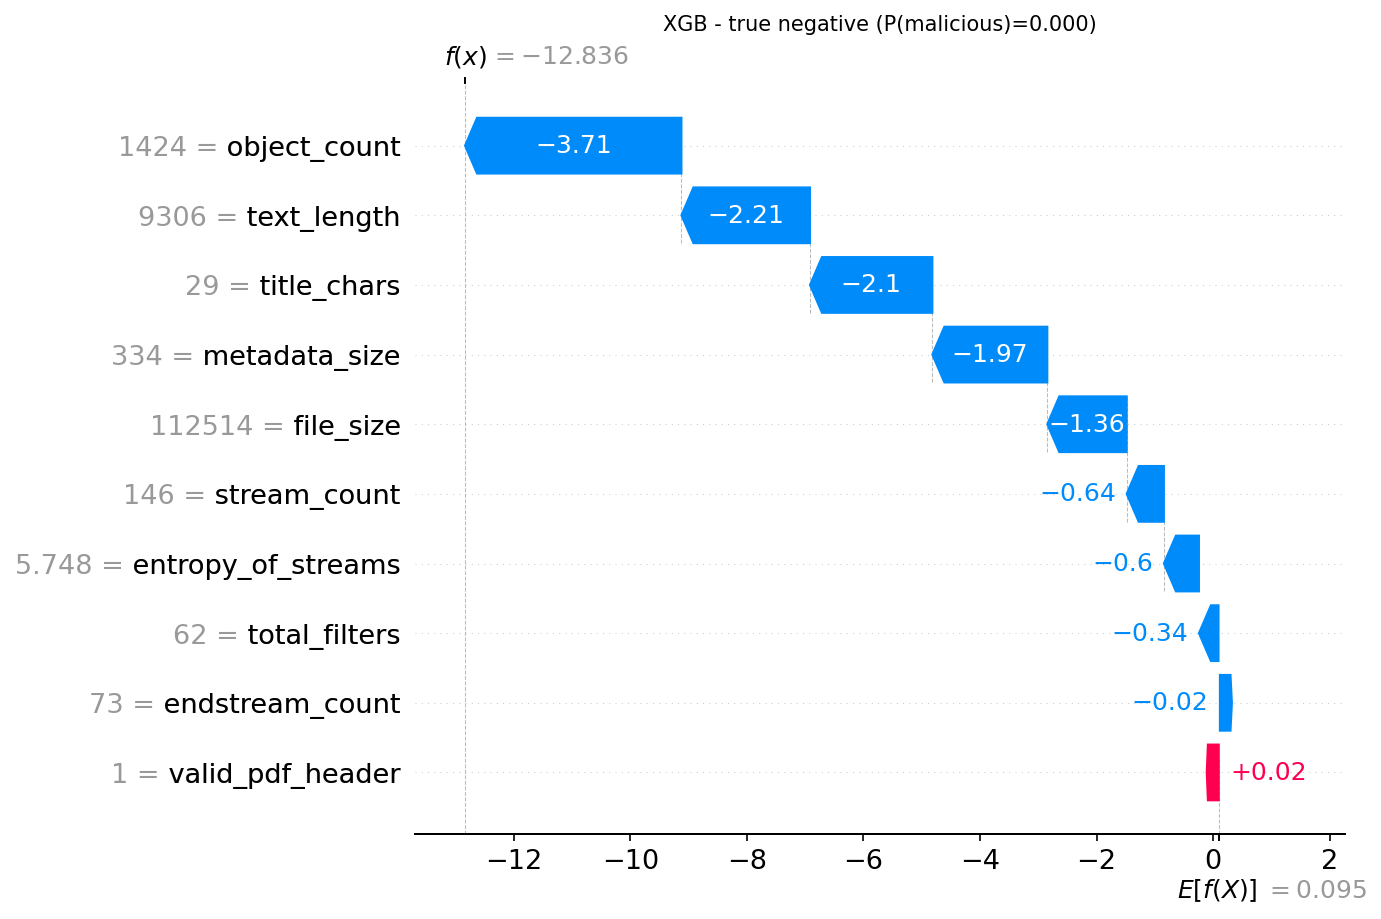

Source data for this figure (header and first rows):
actual, predicted, probability_malicious, feature, feature_value, shap_value
0, 0, 0.0, object_count, 1424, -3.713
0, 0, 0.0, text_length, 9306, -2.205
0, 0, 0.0, title_chars, 29.0, -2.1
0, 0, 0.0, metadata_size, 334.0, -1.972
0, 0, 0.0, file_size, 112514, -1.362
0, 0, 0.0, stream_count, 146.0, -0.6381
0, 0, 0.0, entropy_of_streams, 5.748, -0.6015
0, 0, 0.0, total_filters, 62.0, -0.3355
0, 0, 0.0, endstream_count, 73.0, -0.02399
0, 0, 0.0, valid_pdf_header, 1.0, 0.01993
